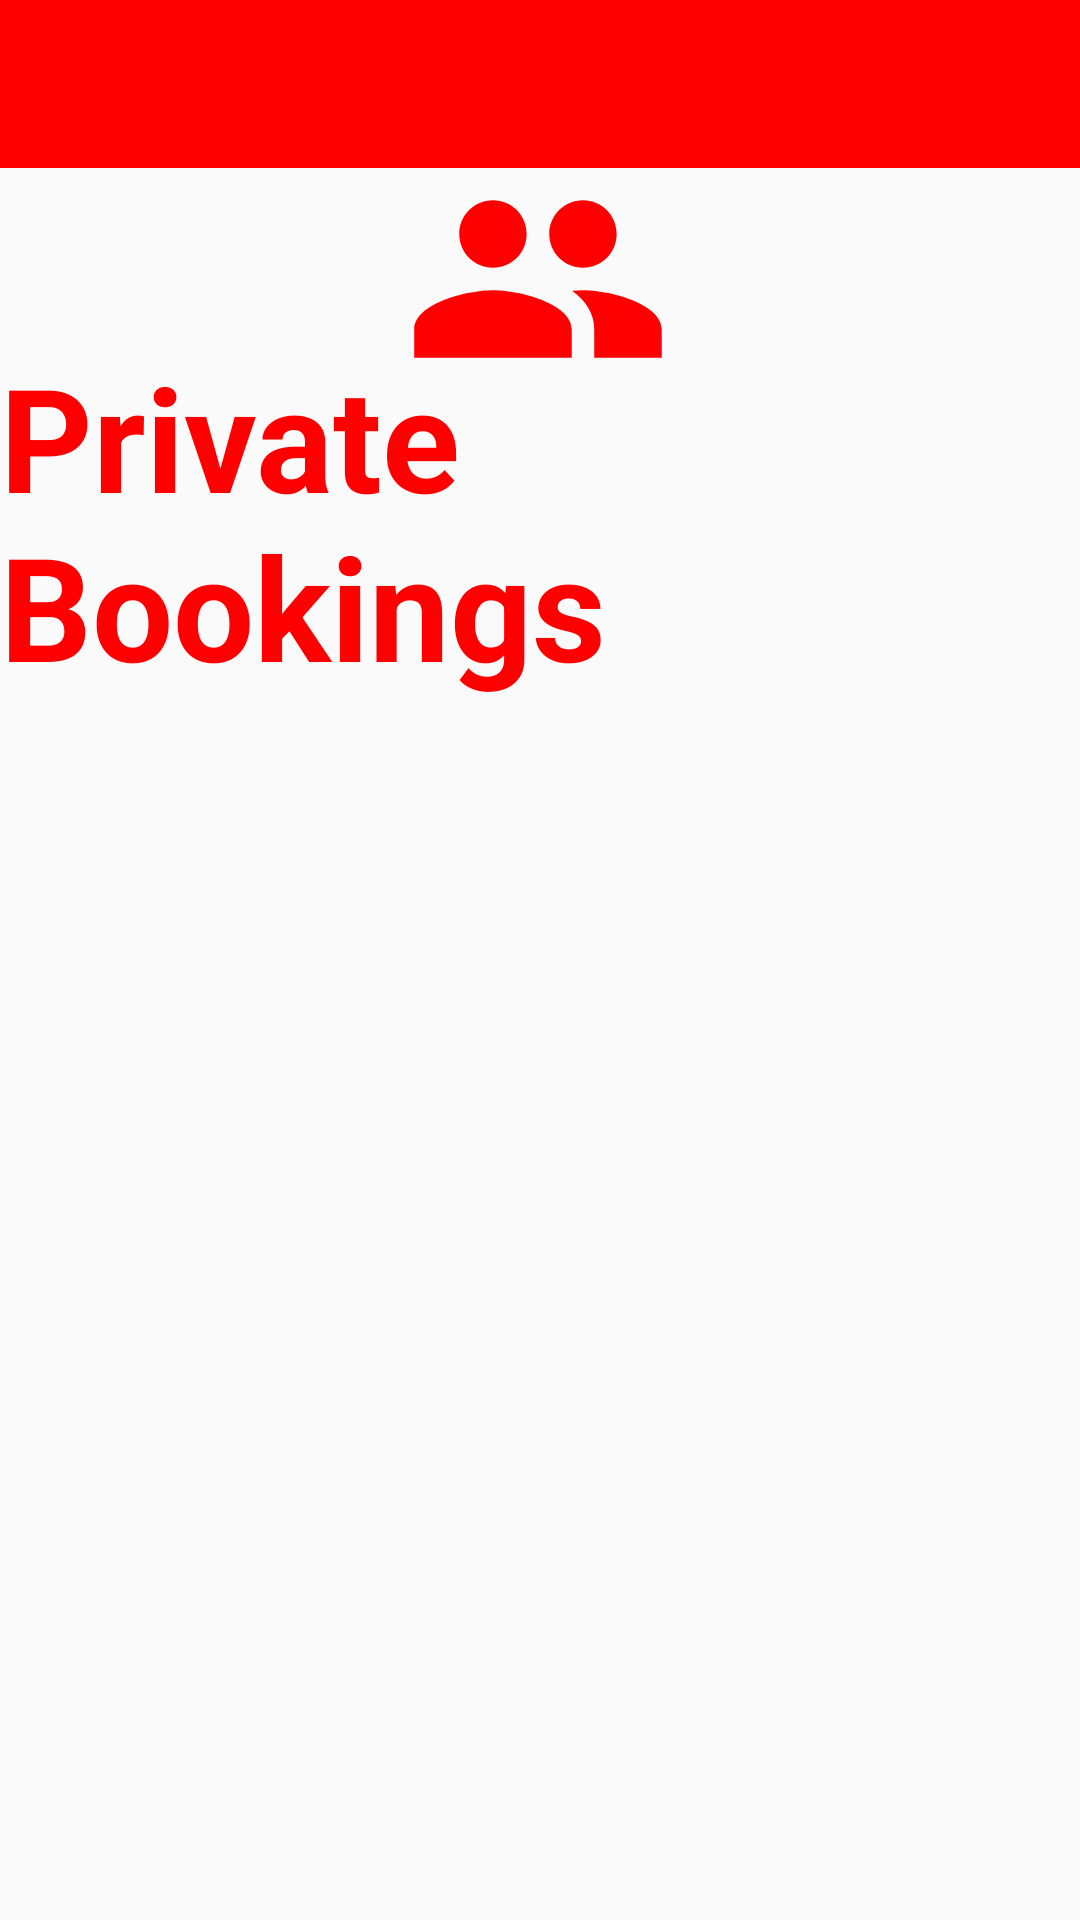

This screen was rendered from an Android layout file. Write that file and the resources it references.
<!-- AndroidManifest.xml: application theme Theme.MMA -->
<!-- res/layout/activity_privatebooking.xml -->
<?xml version="1.0" encoding="utf-8"?>
<androidx.constraintlayout.widget.ConstraintLayout xmlns:android="http://schemas.android.com/apk/res/android"
    xmlns:app="http://schemas.android.com/apk/res-auto"
    xmlns:tools="http://schemas.android.com/tools"
    android:layout_width="match_parent"
    android:layout_height="match_parent"
    tools:context=".PrivateBookingResultActivity">

    
    <include
        layout="@layout/appbar" />

    
    <ImageView
        android:id="@+id/imageView_privateHeader"
        android:layout_width="wrap_content"
        android:layout_height="wrap_content"
        app:layout_constraintBottom_toBottomOf="parent"
        app:layout_constraintEnd_toEndOf="parent"
        app:layout_constraintHorizontal_bias="0.498"
        app:layout_constraintStart_toStartOf="parent"
        app:layout_constraintTop_toTopOf="parent"
        app:layout_constraintVertical_bias="0.087"
        app:srcCompat="@drawable/ic_private_large_red" />

    <TextView
        android:id="@+id/textView_trainersHeader"
        android:layout_width="wrap_content"
        android:layout_height="wrap_content"
        android:text="Private Bookings"
        android:textColor="#FF0000"
        android:textSize="48sp"
        android:textStyle="bold"
        app:layout_constraintBottom_toBottomOf="parent"
        app:layout_constraintEnd_toEndOf="parent"
        app:layout_constraintStart_toStartOf="parent"
        app:layout_constraintTop_toTopOf="parent"
        app:layout_constraintVertical_bias="0.218" />

    
    <androidx.recyclerview.widget.RecyclerView
        android:id="@+id/userList"
        android:layout_width="419dp"
        android:layout_height="429dp"
        app:layout_constraintBottom_toBottomOf="parent"
        app:layout_constraintEnd_toEndOf="parent"
        app:layout_constraintHorizontal_bias="0.0"
        app:layout_constraintStart_toStartOf="parent"
        app:layout_constraintTop_toTopOf="parent"
        app:layout_constraintVertical_bias="0.991" />
</androidx.constraintlayout.widget.ConstraintLayout>
<!-- res/layout/appbar.xml (included above) -->
<?xml version="1.0" encoding="utf-8"?>
<androidx.appcompat.widget.Toolbar
    xmlns:android="http://schemas.android.com/apk/res/android"
    xmlns:app="http://schemas.android.com/apk/res-auto"
    android:layout_width="match_parent"
    android:layout_height="wrap_content"
    android:background="#FF0000"
    android:id="@+id/mmaToolBar"
    android:theme="@style/ThemeOverlay.AppCompat.Dark"
    >

</androidx.appcompat.widget.Toolbar>
<!-- resources referenced by this layout -->
<resources>
  <!-- drawable ic_private_large_red (drawable) -->
  <vector android:height="90dp" android:tint="#FF0000"
      android:viewportHeight="24" android:viewportWidth="24"
      android:width="90dp" xmlns:android="http://schemas.android.com/apk/res/android">
      <path android:fillColor="@android:color/white" android:pathData="M16,11c1.66,0 2.99,-1.34 2.99,-3S17.66,5 16,5c-1.66,0 -3,1.34 -3,3s1.34,3 3,3zM8,11c1.66,0 2.99,-1.34 2.99,-3S9.66,5 8,5C6.34,5 5,6.34 5,8s1.34,3 3,3zM8,13c-2.33,0 -7,1.17 -7,3.5L1,19h14v-2.5c0,-2.33 -4.67,-3.5 -7,-3.5zM16,13c-0.29,0 -0.62,0.02 -0.97,0.05 1.16,0.84 1.97,1.97 1.97,3.45L17,19h6v-2.5c0,-2.33 -4.67,-3.5 -7,-3.5z"/>
  </vector>
  <style name="Theme.MMA" parent="Theme.AppCompat.Light.NoActionBar">
          
          <item name="colorPrimary">#FF0000</item>
          <item name="colorPrimaryVariant">#FF0000</item>
          <item name="colorOnPrimary">@color/white</item>
          
          <item name="colorSecondary">@color/teal_200</item>
          <item name="colorSecondaryVariant">@color/teal_700</item>
          <item name="colorOnSecondary">@color/black</item>
          
          <item name="android:statusBarColor" tools:targetApi="l">?attr/colorPrimaryVariant</item>
          
      </style>
  <!-- not gathered from this repository: default colours our renderer supplied (Android Studio template values) -->
  <color name="teal_200">#FF03DAC5</color>
  <color name="teal_700">#FF018786</color>
  <color name="black">#FF000000</color>
  <color name="white">#FFFFFFFF</color>
</resources>
